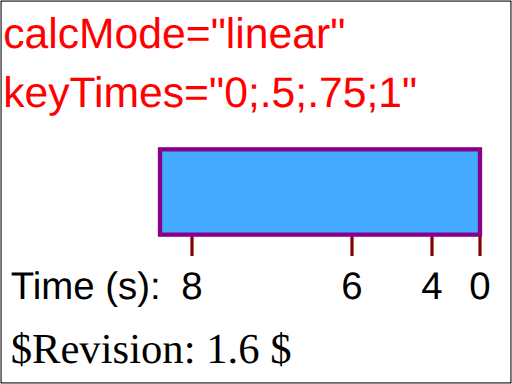
t = 0.00 s
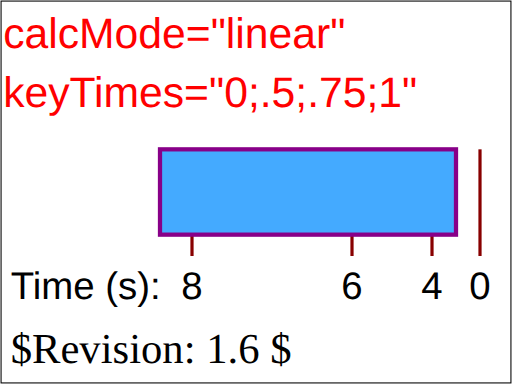
t = 2.00 s
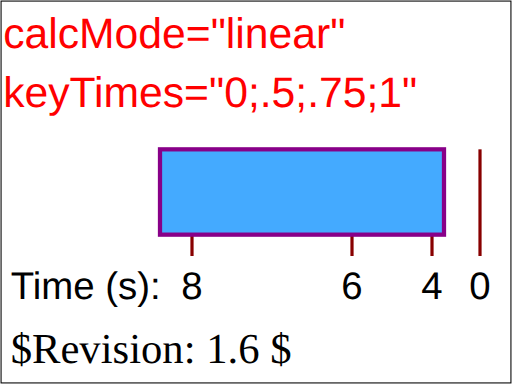
t = 3.00 s
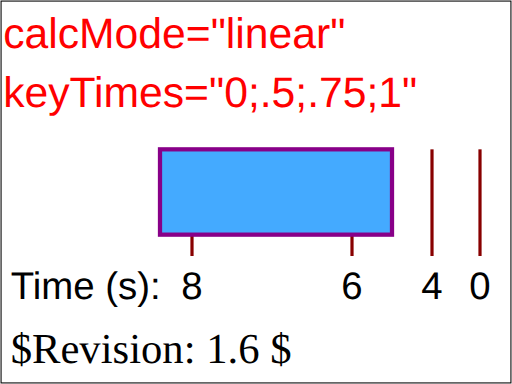
t = 5.00 s
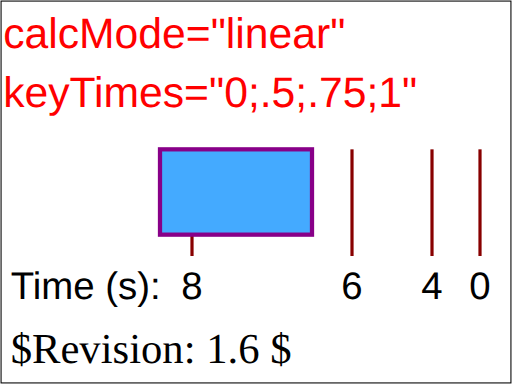
t = 6.50 s
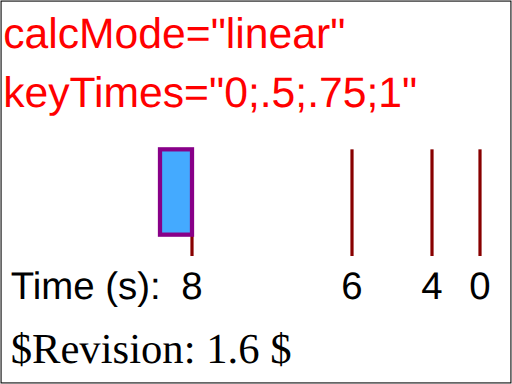
t = 8.00 s

The animated SVG that drew these frames (rendered in a browser with its animation timeline set to each time). Animation: 1 SMIL element (animate=1); one cycle of 8.00 s.

<?xml version="1.0" encoding="UTF-8"?>
<!DOCTYPE svg PUBLIC "-//W3C//DTD SVG 1.1 Tiny//EN" "http://www.w3.org/Graphics/SVG/1.1/DTD/svg11-tiny.dtd">

<!--======================================================================-->
<!--=  Copyright 2000 World Wide Web Consortium, (Massachusetts          =-->
<!--=  Institute of Technology, Institut National de Recherche en        =-->
<!--=  Informatique et en Automatique, Keio University). All Rights      =-->
<!--=  Reserved. See http://www.w3.org/Consortium/Legal/.                =-->
<!--======================================================================-->
<!-- =====================================================================-->
<!--                                                                      -->
<!-- animation-add-BE-08.svg                                              -->
<!-- renamed for 1.1 suite to animate-elem-07-f.svg                       -->
<!-- renamed and split for svgt/b to animate-elem-19-t.svg              -->
<!--                                                                      -->
<!-- Test possible values for 'keyTimes'                                  -->
<!--                                                                      -->
<!-- Author : Jon Ferraiolo 11-Aug-2000                                   -->
<!-- Revised for 1.1 : Mathias Larsson Carlander Feb/12/2002              -->
<!-- Revised for svgt/b: Ola Andersson Jun/26/2002                        -->   
<!--                                                                      -->
<!-- History:                                                             -->
<!--  11-Aug-2000, JF: Serial#1 created.                                  -->
<!--                                                                      -->
<!-- =====================================================================-->
<!--======================================================================-->
<!--= Note. After October 2000, revision history is kept as CVS 'commit' =-->
<!--= log messages, and therefore is no longer in the preceding preamble.=-->
<!--======================================================================-->
<svg xmlns="http://www.w3.org/2000/svg" xmlns:xlink="http://www.w3.org/1999/xlink"  id="svg-root" width="100%" height="100%" viewBox="0 0 480 360" version="1.1" baseProfile="tiny">
   <SVGTestCase xmlns="http://www.w3.org/2000/02/svg/testsuite/description/">
      <OperatorScript version="$Revision: 1.6 $" testname="animate-elem-19-t.svg">
         <Paragraph>
            Test 'calcMode'=linear
         </Paragraph> 
         <Paragraph>
            One animation has been defined to animate the width of a rectangle. Ruler lines and text are provided 
            to help show what the correct behavior is. The red text shows the values for the 'calcMode' and 'keyTimes' attributes. The 
            black text and ruler lines help show the size and movement of the rectangle over time.
         </Paragraph> 
         <Paragraph>
             This test shows an animation with calcMode="linear". 
         </Paragraph> 
      </OperatorScript>
   </SVGTestCase>
   <title id="test-title">animate-elem-19-t</title>
   <desc id="test-desc">Test possible values for 'keyTimes'</desc>
   <!--======================================================================-->
   <!--Content of Test Case follows...                  =====================-->
   <!--======================================================================-->
   <g id="test-body-content">
      <text font-family="Arial" fill="red" font-size="40"  x="3" y="45">calcMode="linear"</text>
      <text font-family="Arial" fill="red" font-size="40"  x="3" y="100">keyTimes="0;.5;.75;1"</text>
      <g xml:space="preserve" font-family="Arial" font-size="13.5" stroke-width="3" >
         <g transform="translate(150,140)">
            <text font-size="36" x="-140" y="140">Time (s):</text>
            <text font-size="36" x="290" y="140">0</text>
            <line x1="300" y1="0" x2="300" y2="100" fill="none" stroke="#880000" />
            <text font-size="36" x="245" y="140">4</text>
            <line x1="255" y1="0" x2="255" y2="100" fill="none" stroke="#880000" />
            <text font-size="36" x="170" y="140">6</text>
            <line x1="180" y1="0" x2="180" y2="100" fill="none" stroke="#880000" />
            <text font-size="36" x="20" y="140">8</text>
            <line x1="30" y1="0" x2="30" y2="100" fill="none" stroke="#880000" />
            <rect x="0" y="0" width="300" height="80" fill="#44AAFF" stroke="#880088" stroke-width="4" >
               <animate attributeName="width" calcMode="linear" values="300;255;180;30" keyTimes="0;.5;.75;1" begin="0s" dur="8s" fill="freeze"/>
            </rect>
            
         </g>
         
      </g>

   </g>
   <text id="revision" x="10" y="340" font-size="40" stroke="none" fill="black">$Revision: 1.6 $</text>
   <rect id="test-frame" x="1" y="1" width="478" height="358" fill="none" stroke="#000000"/>
</svg>

